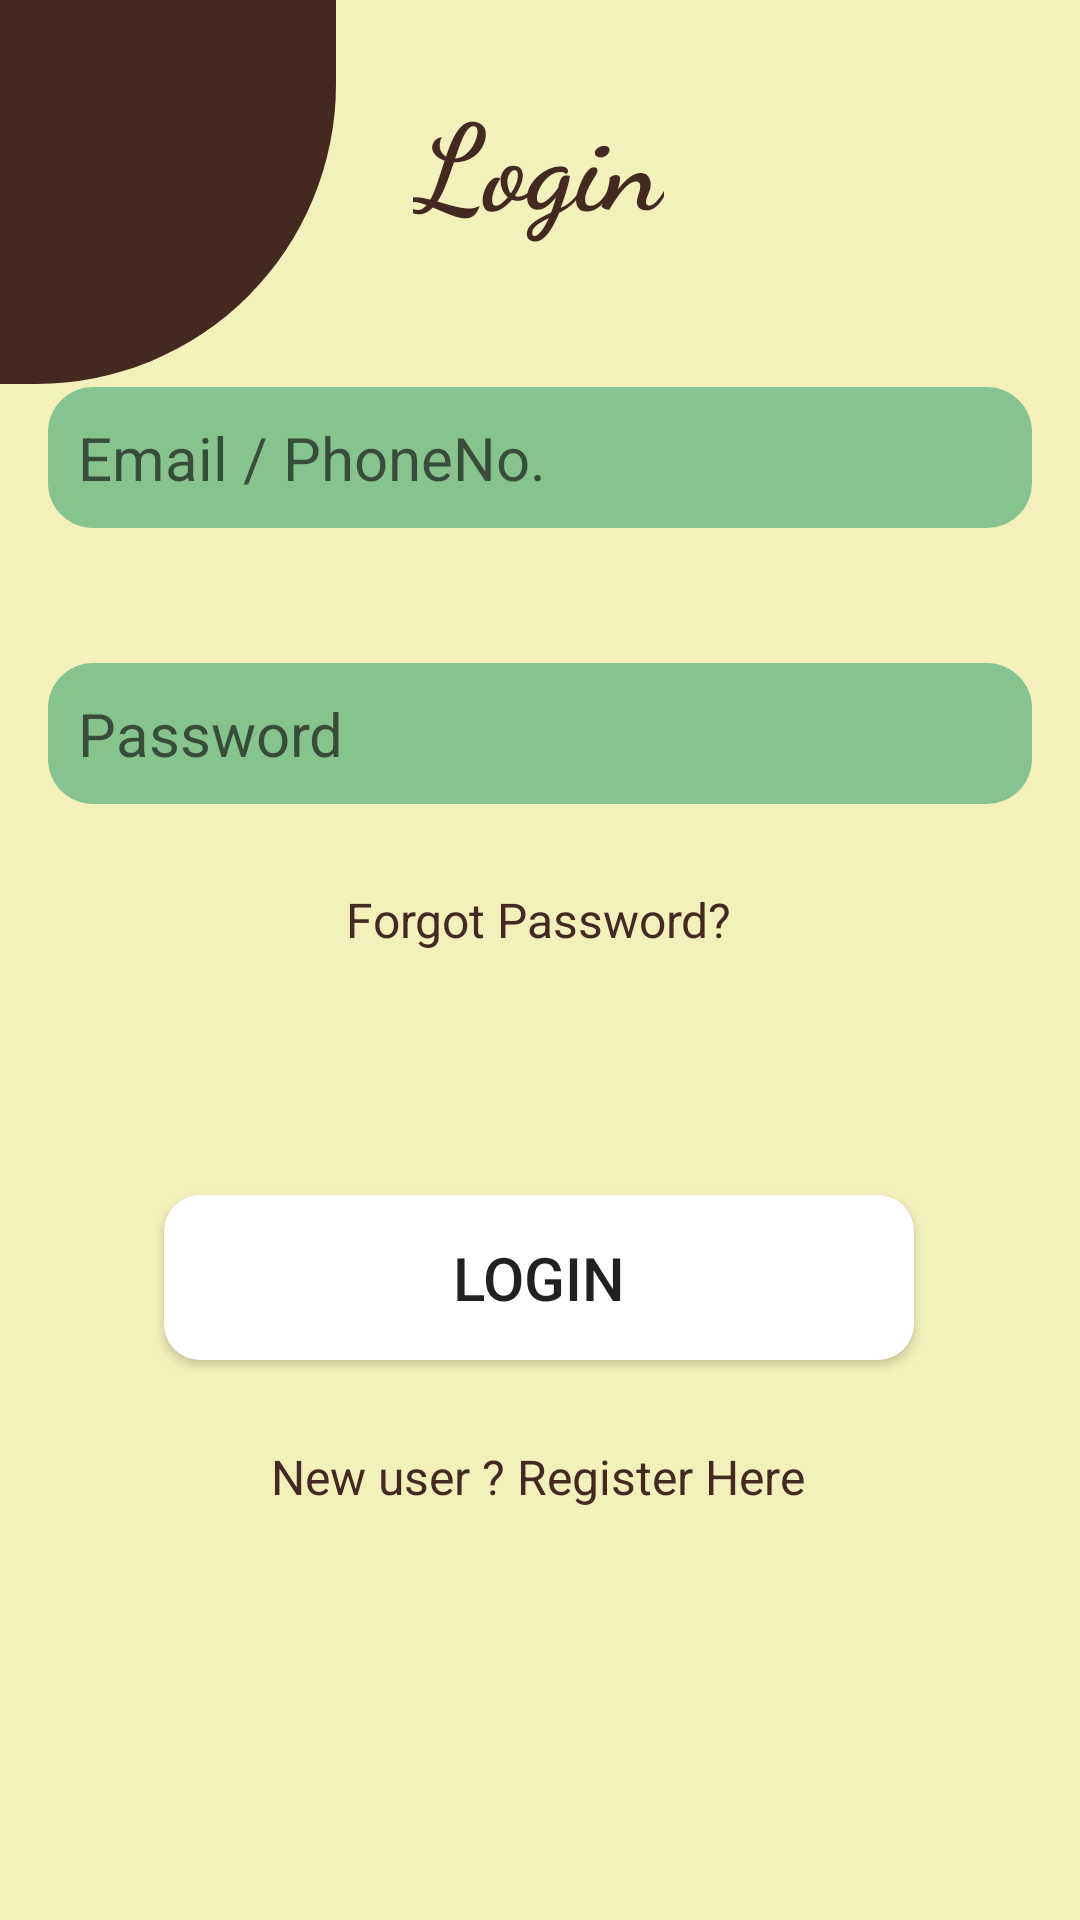

Reconstruct the res/layout file that produces this screen, plus the resources it refers to.
<!-- AndroidManifest.xml: application theme Theme.SafeAll -->
<!-- res/layout/activity_login_screen.xml -->
<?xml version="1.0" encoding="utf-8"?>
<androidx.constraintlayout.widget.ConstraintLayout xmlns:android="http://schemas.android.com/apk/res/android"
    xmlns:app="http://schemas.android.com/apk/res-auto"
    xmlns:tools="http://schemas.android.com/tools"
    android:layout_width="match_parent"
    android:layout_height="match_parent"
    android:background="#f4f0bb"
    tools:context=".Login_Screen">

    <View
        android:id="@+id/topleftoval"
        android:layout_width="112dp"
        android:layout_height="128dp"
        android:background="@drawable/top_left_corner_oval"
        app:layout_constraintStart_toStartOf="parent"
        app:layout_constraintTop_toTopOf="parent" />

    <TextView
        android:id="@+id/textView"
        android:layout_width="wrap_content"
        android:layout_height="wrap_content"
        android:fontFamily="cursive"
        android:text="Login"
        android:textColor="#43291f"
        android:textSize="40sp"
        android:textStyle="bold"

        app:layout_constraintBottom_toTopOf="@+id/mEmail"
        app:layout_constraintEnd_toEndOf="parent"
        app:layout_constraintHorizontal_bias="0.498"
        app:layout_constraintStart_toStartOf="parent"
        app:layout_constraintTop_toTopOf="parent"
        app:layout_constraintVertical_bias="0.346" />

    <EditText
        android:id="@+id/mEmail"
        android:layout_width="0dp"
        android:layout_height="wrap_content"
        android:layout_marginStart="16dp"
        android:layout_marginEnd="16dp"
        android:layout_marginBottom="464dp"
        android:background="@drawable/button_border"
        android:ems="10"
        android:hint="Email / PhoneNo."
        android:textCursorDrawable="@drawable/cursor_color"
        android:inputType="textEmailAddress"
        android:padding="10dp"
        android:textColor="@color/black"
        android:textSize="20sp"
        app:layout_constraintBottom_toBottomOf="parent"
        app:layout_constraintEnd_toEndOf="parent"
        app:layout_constraintHorizontal_bias="0.0"
        app:layout_constraintStart_toStartOf="parent" />

    <EditText
        android:id="@+id/mPassword"
        android:layout_width="0dp"
        android:layout_height="wrap_content"
        android:layout_marginStart="16dp"
        android:layout_marginEnd="16dp"
        android:layout_marginBottom="372dp"
        android:background="@drawable/button_border"
        android:ems="10"
        android:hint="Password"
        android:textCursorDrawable="@drawable/cursor_color"
        android:inputType="textPassword"
        android:padding="10dp"
        android:textColor="@color/black"
        android:textSize="20sp"
        app:layout_constraintBottom_toBottomOf="parent"
        app:layout_constraintEnd_toEndOf="parent"
        app:layout_constraintHorizontal_bias="0.0"
        app:layout_constraintStart_toStartOf="parent" />

    <TextView
        android:id="@+id/forgetPassword"
        android:layout_width="wrap_content"
        android:layout_height="wrap_content"
        android:layout_marginTop="16dp"
        android:text="Forgot Password?"
        android:textColor="#43291f"
        android:textSize="16sp"
        app:layout_constraintBottom_toBottomOf="parent"
        app:layout_constraintEnd_toEndOf="parent"
        app:layout_constraintHorizontal_bias="0.498"
        app:layout_constraintStart_toStartOf="parent"
        app:layout_constraintTop_toBottomOf="@+id/mPassword"
        app:layout_constraintVertical_bias="0.035" />

    <Button
        android:id="@+id/LoginBtn"
        android:layout_width="250dp"
        android:layout_height="55dp"
        android:layout_marginStart="16dp"
        android:layout_marginEnd="16dp"
        android:background="@drawable/btn_border_white"
        android:padding="10dp"
        android:text="Login"
        android:textSize="20sp"
        app:layout_constraintBottom_toBottomOf="parent"
        app:layout_constraintEnd_toEndOf="parent"
        app:layout_constraintHorizontal_bias="0.496"
        app:layout_constraintStart_toStartOf="parent"
        app:layout_constraintTop_toBottomOf="@+id/forgetPassword"
        app:layout_constraintVertical_bias="0.303" />

    <TextView
        android:id="@+id/RegisterBtn"
        android:layout_width="wrap_content"
        android:layout_height="wrap_content"
        android:layout_marginTop="16dp"
        android:text="New user ? Register Here"
        android:textColor="#43291f"
        android:textSize="16sp"
        app:layout_constraintBottom_toBottomOf="parent"
        app:layout_constraintEnd_toEndOf="parent"
        app:layout_constraintHorizontal_bias="0.497"
        app:layout_constraintStart_toStartOf="parent"
        app:layout_constraintTop_toBottomOf="@+id/LoginBtn"
        app:layout_constraintVertical_bias="0.081" />

    <ProgressBar
        android:id="@+id/progressBar2"
        style="?android:attr/progressBarStyle"
        android:layout_width="wrap_content"
        android:layout_height="wrap_content"
        android:indeterminateTint="#ea80fc"
        android:visibility="invisible"
        app:layout_constraintBottom_toBottomOf="parent"
        app:layout_constraintEnd_toEndOf="parent"
        app:layout_constraintStart_toStartOf="parent"
        app:layout_constraintTop_toBottomOf="@+id/RegisterBtn" />


</androidx.constraintlayout.widget.ConstraintLayout>
<!-- resources referenced by this layout -->
<resources>
  <color name="black">#FF000000</color>
  <!-- drawable btn_border_white (drawable-v24) -->
  <?xml version="1.0" encoding="utf-8"?>
  <shape xmlns:android="http://schemas.android.com/apk/res/android">
      <corners android:radius="12dp"/>
      <padding android:left="0dp" android:top="0dp" android:right="0dp" android:bottom="0dp" />
      <solid android:color="@color/white"/>
  </shape>
  <!-- drawable button_border (drawable-v24) -->
  <?xml version="1.0" encoding="utf-8"?>
  <shape xmlns:android="http://schemas.android.com/apk/res/android">
      <corners android:radius="15dp"/>
      <padding android:left="0dp" android:top="0dp" android:right="0dp" android:bottom="0dp" />
      <solid android:color="#87c38f"/>
  </shape>
  <!-- drawable cursor_color (drawable-v24) -->
  <?xml version="1.0" encoding="utf-8"?>
  <shape xmlns:android="http://schemas.android.com/apk/res/android" >
      <size android:width="2dp" />
      <solid android:color="@color/black"  />
  </shape>
  <!-- drawable top_left_corner_oval (drawable) -->
  <?xml version="1.0" encoding="utf-8"?>
  <shape android:shape="rectangle" xmlns:android="http://schemas.android.com/apk/res/android"
      >
  
  
      <solid android:color="#43291f"/>
      <corners android:bottomRightRadius="300px" />
  
  
  
  </shape>
  <style name="Theme.SafeAll" parent="Theme.MaterialComponents.DayNight.DarkActionBar">
          
          <item name="colorPrimary">@color/purple_500</item>
          <item name="colorPrimaryVariant">@color/purple_700</item>
          <item name="colorOnPrimary">@color/white</item>
          
          <item name="colorSecondary">@color/teal_200</item>
          <item name="colorSecondaryVariant">@color/teal_700</item>
          <item name="colorOnSecondary">@color/black</item>
          
          <item name="android:statusBarColor" tools:targetApi="l">?attr/colorPrimaryVariant</item>
          
      </style>
  <color name="white">#FFFFFFFF</color>
  <color name="purple_500">#226f54</color>
  <color name="purple_700">#87c38f</color>
  <color name="teal_200">#FF03DAC5</color>
  <color name="teal_700">#FF018786</color>
</resources>
